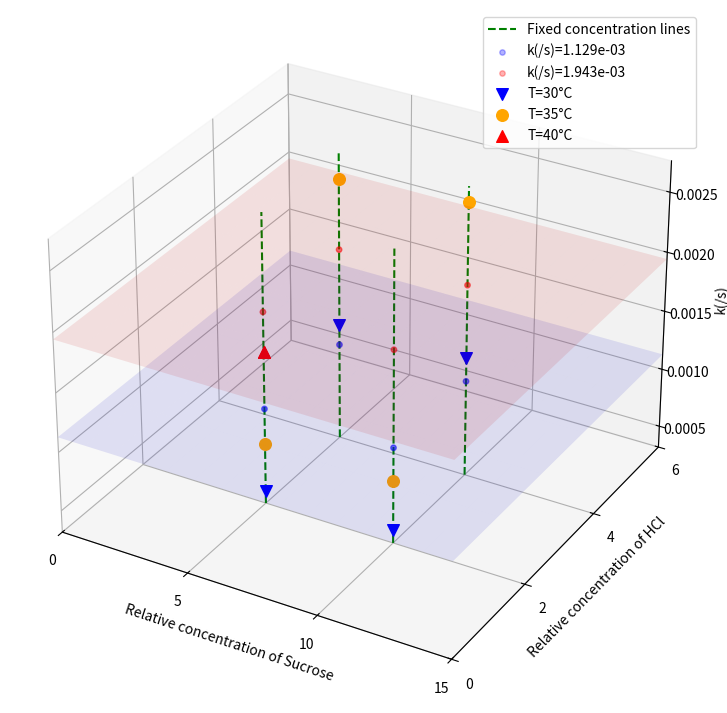
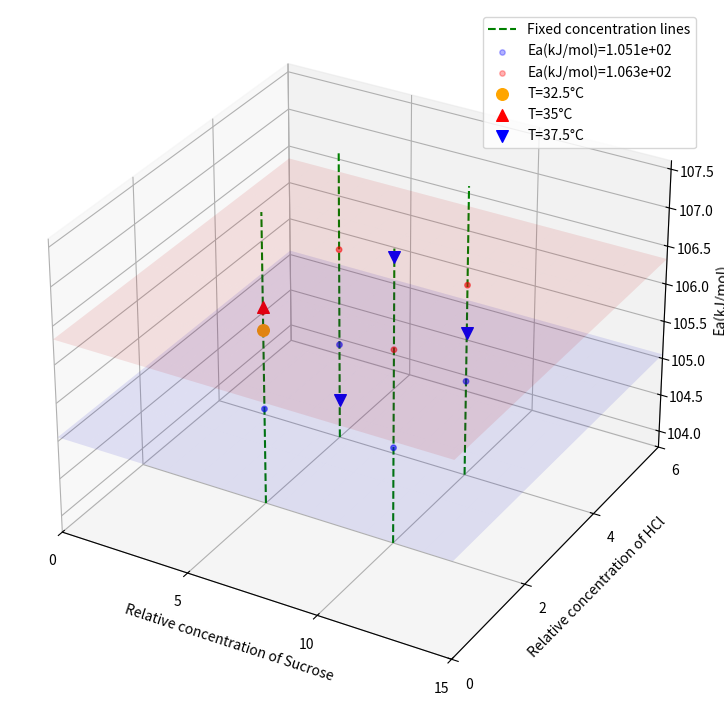

The script that saved these images, in order:
# -*- coding: utf-8 -*-
"""
Created on Thu Dec 30 12:47:05 2021

[redacted]
"""

import matplotlib.pyplot as plt
from matplotlib import cm
import numpy as np

S = np.r_[np.ones(6)*5,np.ones(4)*10]
H = np.array([2,2,2,2,4,4,2,2,4,4])
s = ['v','^','o','^','v','o','v','o','v','o']
color = []
T = []
for i in s:
    if i == 'v':
        T.append("30")
        color.append("b")
    elif i == 'o':
        T.append("35")
        color.append('orange')
    else:
        T.append("40")
        color.append("r")

def axset(fig,z,zfit,zname):
    maxz = max(z)*(1+zfit)
    minz = min(z)*(1-zfit*5)
    sep_point = np.linspace(minz,maxz,4)[1:-1]
    sc = ['b','r']
    ax = fig.add_subplot(111,projection="3d")
    ax.set_xlabel("Relative concentration of Sucrose")
    ax.set_ylabel('Relative concentration of HCl')
    ax.set_zlabel(zname)
    ax.set_xlim(0,15)
    ax.set_ylim(0,6)
    ax.set_zlim(minz,maxz)
    ax.set_xticks([0,5,10,15])        
    ax.set_yticks([0,2,4,6])
    x = np.linspace(0, 15, 15)
    y = np.linspace(0, 6, 6)
    X, Y = np.meshgrid(x, y)
    for i in range(len(sep_point)):
        ax.plot_surface(X,Y,Z=X*0+sep_point[i],alpha=0.1,color=sc[i]) 
    ax.plot([5,5],[2,2],[minz,maxz],"--",c="g",label="Fixed concentration lines")
    for k in range(len(sep_point)):
        ax.scatter([5]*2,[2]*2,sep_point[k],c=sc[k],s=15,alpha=0.3,label="{}={:.3e}".format(zname,sep_point[k]))
    for (i,j) in [(1,2),(2,1),(2,2)]:
        ax.plot([5*i,5*i],[2*j,2*j],[minz,maxz],"--",c="g")
        for k in range(len(sep_point)):
            ax.scatter([5*i]*2,[2*j]*2,sep_point[k],c=sc[k],s=15,alpha=0.3)    
#    for i in range(len(sep_point)):
#        z = [sep_point[i],sep_point[i]]
#        ax.plot([0,15],[2,2],z,"--",c=sc[i],alpha=0.3)
#        ax.plot([0,15],[4,4],z,"--",c=sc[i],alpha=0.3)
#        ax.plot([5,5],[0,6],z,"--",c=sc[i],alpha=0.3)
#        ax.plot([10,10],[0,6],z,"--",c=sc[i],alpha=0.3)
    return ax

k = [4.200E-04,1.610E-03,8.295E-04,1.610E-03,1.296E-03,2.537E-03,4.245E-04,8.483E-04,1.330E-03,2.626E-03]
fig = plt.figure(figsize=(9,9))
ax = axset(fig,k,0.05,"k(/s)")
for i in range(10):
    if i in [0,2,3]:
        ax.scatter(S[i],H[i],k[i],c=color[i],marker=s[i],s=70,label="T={}°C".format(T[i]))
    else:
        ax.scatter(S[i],H[i],k[i],c=color[i],marker=s[i],s=70)
ax.legend()

#E
S1 = [5,5,5,10,10]
H1 = np.array([2,2,4,2,4])
s1 = ['o','^','v','v','v']
color1 = []
T1 = [35,37.5,32.5,32.5,32.5]
for i in s1:
    if i == 'v':
        color1.append("b")
    elif i == 'o':
        color1.append('orange')
    else:
        color1.append("r")
 
E = [106.1,106.4,104.3,107.5,105.7]
fig = plt.figure(figsize=(9,9))
ax = axset(fig,E,0.001,"Ea(kJ/mol)")
for i in range(5):
    if i in [0,1,2]:
        ax.scatter(S1[i],H1[i],E[i],c=color1[i],marker=s1[i],s=70,label="T={}°C".format(T1[i-1]))
    else:
        ax.scatter(S1[i],H1[i],E[i],c=color1[i],marker=s1[i],s=70)
ax.legend()
